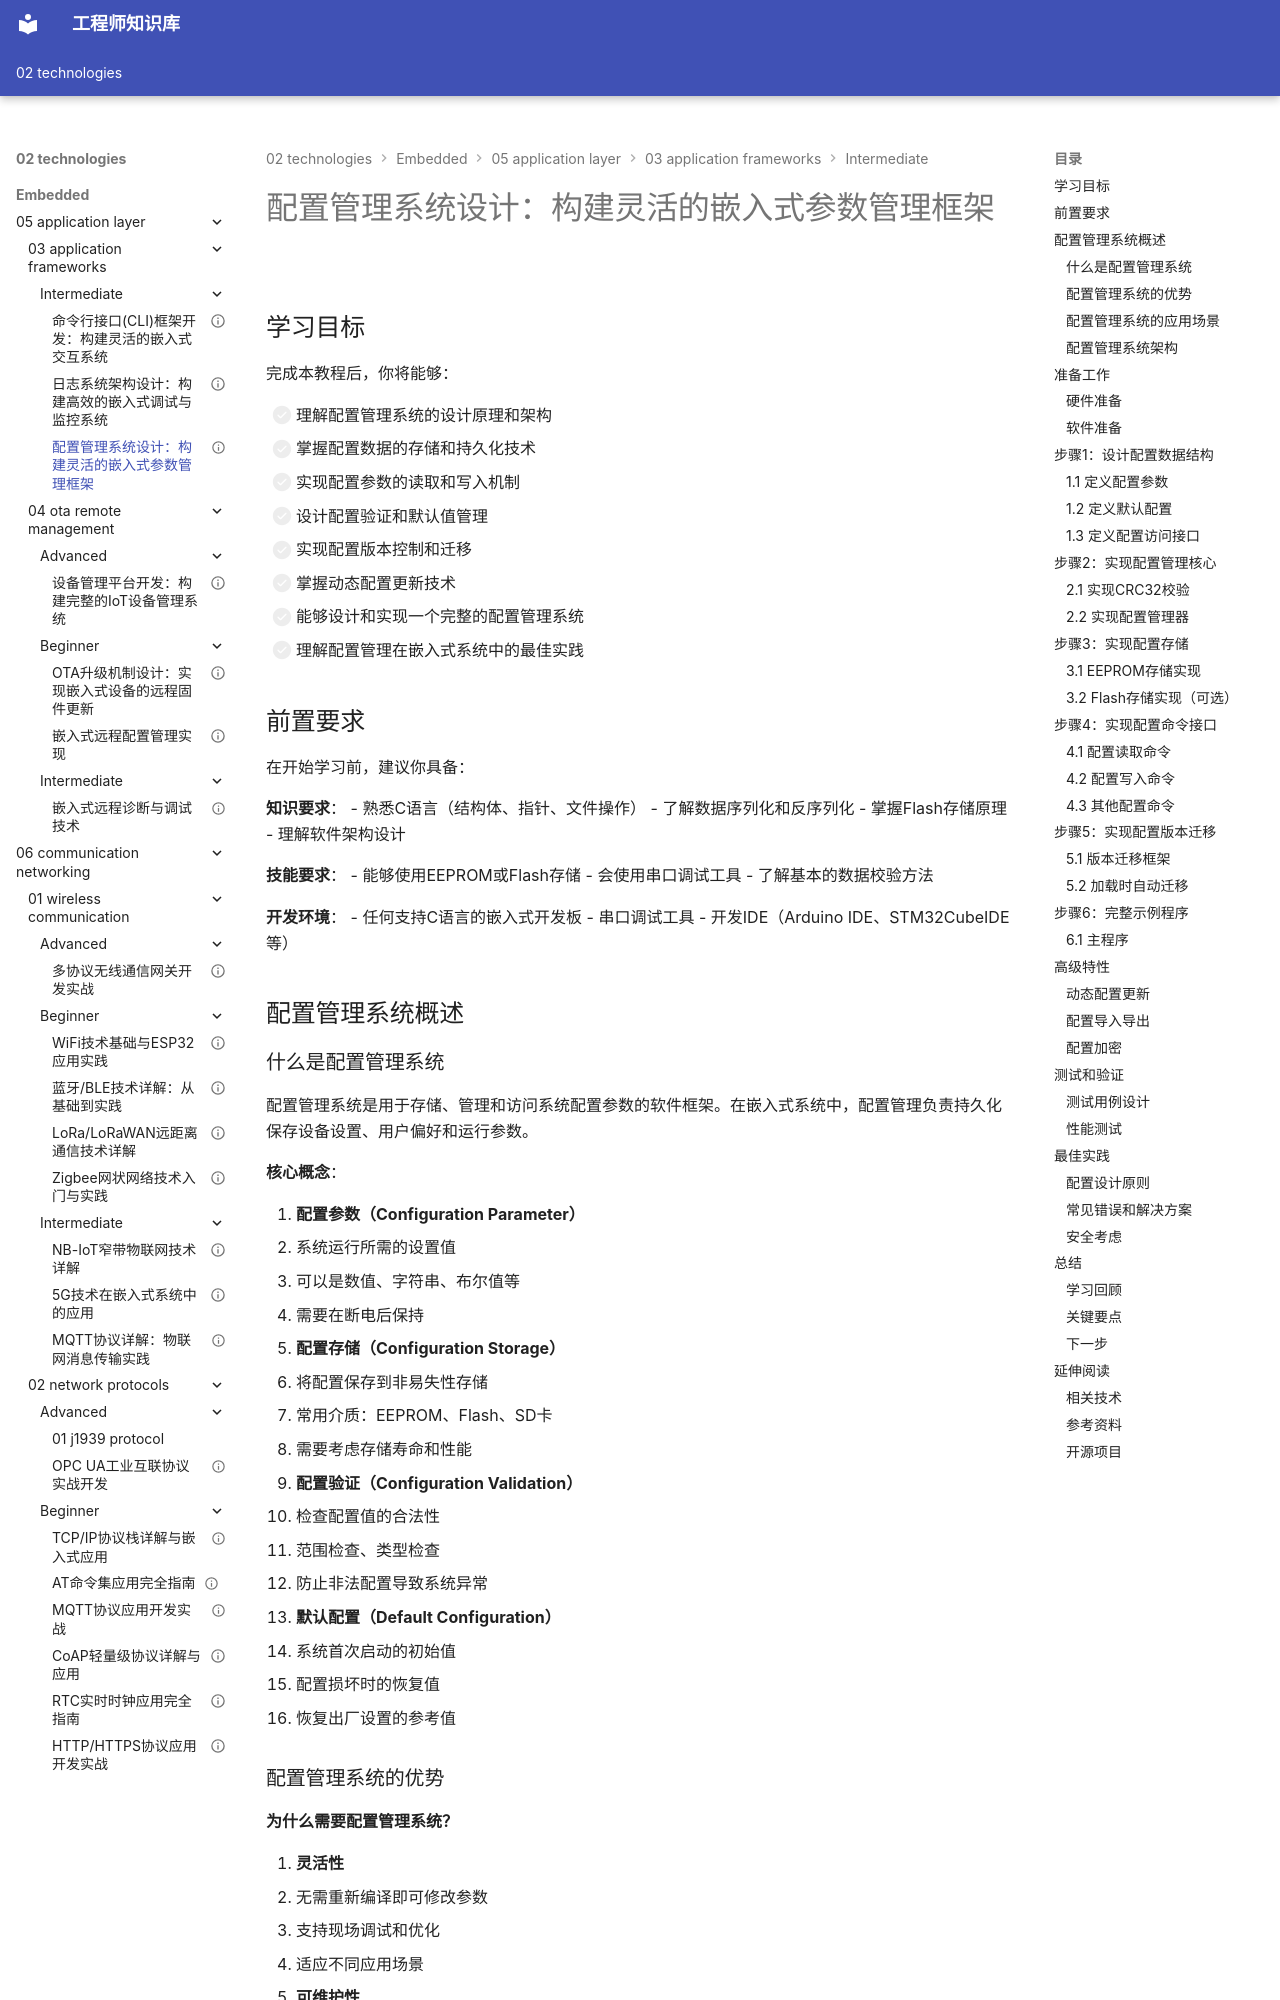

repository: Vuiora/knowledge-os · page: 02-technologies/embedded/05-application-layer/03-application-frameworks/intermediate/03-config-management/index.html · generator: mkdocs

---
title: "配置管理系统设计：构建灵活的嵌入式参数管理框架"
description: "深入学习配置管理系统设计与实现，掌握配置存储、参数管理、动态配置和版本控制技术，通过实战案例构建完整的配置管理框架"
slug: "config-management"

# 分类信息
domain: "应用层"
module: "应用框架"
content_type: "tutorial"
skill_level: "intermediate"

# 标签和关联
tags:
  - 配置管理
  - 参数管理
  - 系统配置
  - 数据持久化
  - 配置存储
prerequisites:
  - "10-cross-cutting-concerns/01-programming-languages/beginner/01-c-basics"
  - "05-application-layer/03-application-frameworks/beginner/01-software-architecture"
related_contents:
  - "05-application-layer/03-application-frameworks/intermediate/02-logging-architecture"
  - "05-application-layer/03-application-frameworks/intermediate/01-cli-framework"

# 学习信息
estimated_time: 70
difficulty_score: 3

# 作者和版本
author: "嵌入式知识平台"
author_id: "embedded-platform"
created_at: "2024-01-15"
updated_at: "2024-01-15"
version: "1.0"

# 语言和本地化
language: "zh-CN"
translations: []

# 状态和可见性
status: "published"
is_featured: false
is_premium: false

# SEO和元数据
keywords:
  - 配置管理系统
  - 嵌入式配置
  - 参数存储
  - 配置持久化
  - 动态配置
cover_image: ""
---

# 配置管理系统设计：构建灵活的嵌入式参数管理框架



## 学习目标

完成本教程后，你将能够：

- [ ] 理解配置管理系统的设计原理和架构
- [ ] 掌握配置数据的存储和持久化技术
- [ ] 实现配置参数的读取和写入机制
- [ ] 设计配置验证和默认值管理
- [ ] 实现配置版本控制和迁移
- [ ] 掌握动态配置更新技术
- [ ] 能够设计和实现一个完整的配置管理系统
- [ ] 理解配置管理在嵌入式系统中的最佳实践

## 前置要求

在开始学习前，建议你具备：

**知识要求**：
- 熟悉C语言（结构体、指针、文件操作）
- 了解数据序列化和反序列化
- 掌握Flash存储原理
- 理解软件架构设计

**技能要求**：
- 能够使用EEPROM或Flash存储
- 会使用串口调试工具
- 了解基本的数据校验方法

**开发环境**：
- 任何支持C语言的嵌入式开发板
- 串口调试工具
- 开发IDE（Arduino IDE、STM32CubeIDE等）


## 配置管理系统概述

### 什么是配置管理系统

配置管理系统是用于存储、管理和访问系统配置参数的软件框架。在嵌入式系统中，配置管理负责持久化保存设备设置、用户偏好和运行参数。

**核心概念**：

1. **配置参数（Configuration Parameter）**
   - 系统运行所需的设置值
   - 可以是数值、字符串、布尔值等
   - 需要在断电后保持

2. **配置存储（Configuration Storage）**
   - 将配置保存到非易失性存储
   - 常用介质：EEPROM、Flash、SD卡
   - 需要考虑存储寿命和性能

3. **配置验证（Configuration Validation）**
   - 检查配置值的合法性
   - 范围检查、类型检查
   - 防止非法配置导致系统异常

4. **默认配置（Default Configuration）**
   - 系统首次启动的初始值
   - 配置损坏时的恢复值
   - 恢复出厂设置的参考值



### 配置管理系统的优势

**为什么需要配置管理系统？**

1. **灵活性**
   - 无需重新编译即可修改参数
   - 支持现场调试和优化
   - 适应不同应用场景

2. **可维护性**
   - 集中管理所有配置
   - 统一的访问接口
   - 便于版本升级

3. **可靠性**
   - 配置验证防止错误
   - 默认值保证系统可用
   - 校验机制防止数据损坏

4. **用户体验**
   - 保存用户偏好设置
   - 记忆设备状态
   - 支持个性化配置

5. **生产效率**
   - 批量配置设备
   - 远程配置更新
   - 快速故障恢复
